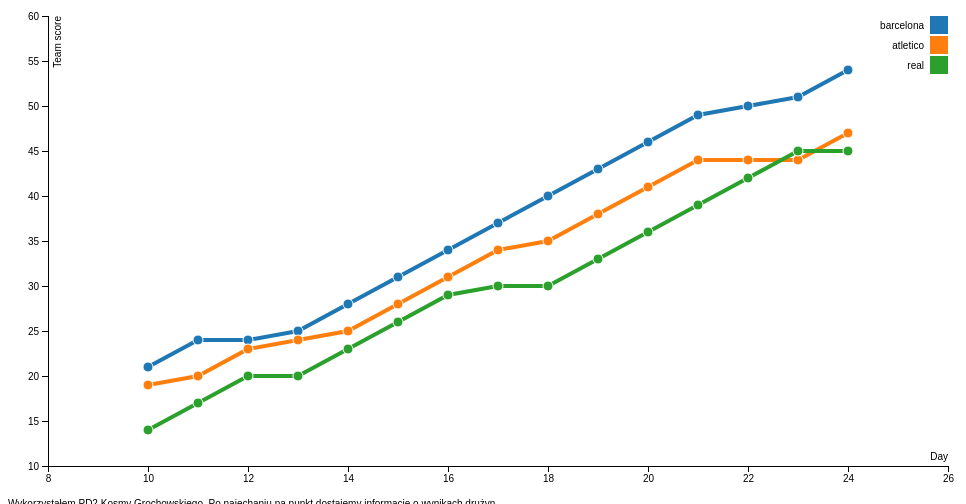
D3 v4 page, settled after 360 driven frames (6 s of simulated time); the page loaded 1 data file(s).



        //źródło: https://bl.ocks.org/sebg/6f7f1dd55e0c52ce5ee0dac2b2769f4b

        var margin = { top: 20, right: 20, bottom: 30, left: 40 },
            width = 960 - margin.left - margin.right,
            height = 500 - margin.top - margin.bottom;

        var x = d3.scaleLinear()
            .range([0, width]);

        var y = d3.scaleLinear()
            .range([height, 0]);

        var color = d3.scaleOrdinal(d3.schemeCategory10);

        var xAxis = d3.axisBottom(x);
        var yAxis = d3.axisLeft(y);

        var svg = d3.select("body").append("svg")
            .attr("width", width + margin.left + margin.right)
            .attr("height", height + margin.top + margin.bottom)
            .append("g")
            .attr("transform", "translate(" + margin.left + "," + margin.top + ")");

        d3.csv("data.csv", function (error, data) {
            if (error) throw error;


            data.forEach(function (d) {
                d.day = +d.day;
                d.score = +d.score;
            });

            var groups = ["barcelona", "atletico", "real"];
            var grouped = groups.map(team => {
                return {
                    team,
                    values: data.filter(s => s.team == team)
                }
            });

            var extent = d3.extent(data, d => d.day);
            extent[0] -= 1; extent[1] += 1;
            x.domain(extent).nice();
            y.domain(d3.extent(data, function (d) { return d.score * 1.05; })).nice();

            svg.append("g")
                .attr("class", "x axis")
                .attr("transform", "translate(0," + height + ")")
                .call(xAxis)
                .append("text")
                .attr("class", "label")
                .attr("x", width)
                .attr("y", -6)
                .style("text-anchor", "end")
                .text("Day");

            svg.append("g")
                .attr("class", "y axis")
                .call(yAxis)
                .append("text")
                .attr("class", "label")
                .attr("transform", "rotate(-90)")
                .attr("y", 6)
                .attr("dy", ".71em")
                .style("text-anchor", "end")
                .text("Team score");


            var line = d3.line()
                .x(function (d) { return x(d.day) })
                .y(function (d) { return y(d.score) });

            svg.selectAll("myLines")
                .data(grouped)
                .enter()
                .append("path")
                .attr("d", d => line(d.values))
                .attr("stroke", function (d) { return color(d.team) })
                .style("stroke-width", 4)
                .style("fill", "none");

            svg
                .selectAll("myDots")
                .data(grouped)
                .enter()
                .append('g')
                .style("fill", d => color(d.team))
                .selectAll("myPoints")
                .data(function (d) { return d.values })
                .enter()
                .append("circle")
                .attr("cx", d => x(d.day))
                .attr("cy", d => y(d.score))
                .attr("r", 5)
                .attr("stroke", "white")
                .on("mouseover", function (d) {
                    var day = d3.selectAll('circle')
                        .filter((c, i) => c.day == d.day);

                    day
                        .style("fill", "white")
                        .style("stroke", e => color(e.team));

                    var parent = this.parentNode;

                    day.each(e => {
                        d3.select(parent)
                            .append("text")
                            .attr("class", "label")
                            .attr("text-anchor", "middle")
                            .attr("x", x(e.day))
                            .attr("y", y(e.score) - 8)
                            .style('fill', color(e.team))
                            .style("font-weight", "bold")
                            .text(e.score);
                    });
                })
                .on("mouseout", function (d) {
                    d3.selectAll('circle')
                        .filter((e, i) => e.day == d.day)
                        .style('fill', e => color(e.team))
                        .style('stroke', 'white');

                    d3.selectAll(".label").remove();
                });

            var legend = svg.selectAll(".legend")
                .data(color.domain())
                .enter().append("g")
                .attr("class", "legend")
                .attr("transform", function (d, i) { return "translate(0," + i * 20 + ")"; });

            legend.append("rect")
                .attr("x", width - 18)
                .attr("width", 18)
                .attr("height", 18)
                .style("fill", color);

            legend.append("text")
                .attr("x", width - 24)
                .attr("y", 9)
                .attr("dy", ".35em")
                .style("text-anchor", "end")
                .text(function (d) { return d; });

        });

    

### data: data.csv
day, team, score
10, barcelona, 21
11, barcelona, 24
12, barcelona, 24
13, barcelona, 25
14, barcelona, 28
15, barcelona, 31
16, barcelona, 34
17, barcelona, 37
18, barcelona, 40
19, barcelona, 43
20, barcelona, 46
21, barcelona, 49
22, barcelona, 50
23, barcelona, 51
24, barcelona, 54
10, atletico, 19
11, atletico, 20
12, atletico, 23
13, atletico, 24
14, atletico, 25
15, atletico, 28
16, atletico, 31
17, atletico, 34
18, atletico, 35
19, atletico, 38
20, atletico, 41
21, atletico, 44
22, atletico, 44
23, atletico, 44
24, atletico, 47
10, real, 14
11, real, 17
12, real, 20
13, real, 20
14, real, 23
15, real, 26
16, real, 29
17, real, 30
18, real, 30
19, real, 33
20, real, 36
21, real, 39
22, real, 42
23, real, 45
24, real, 45